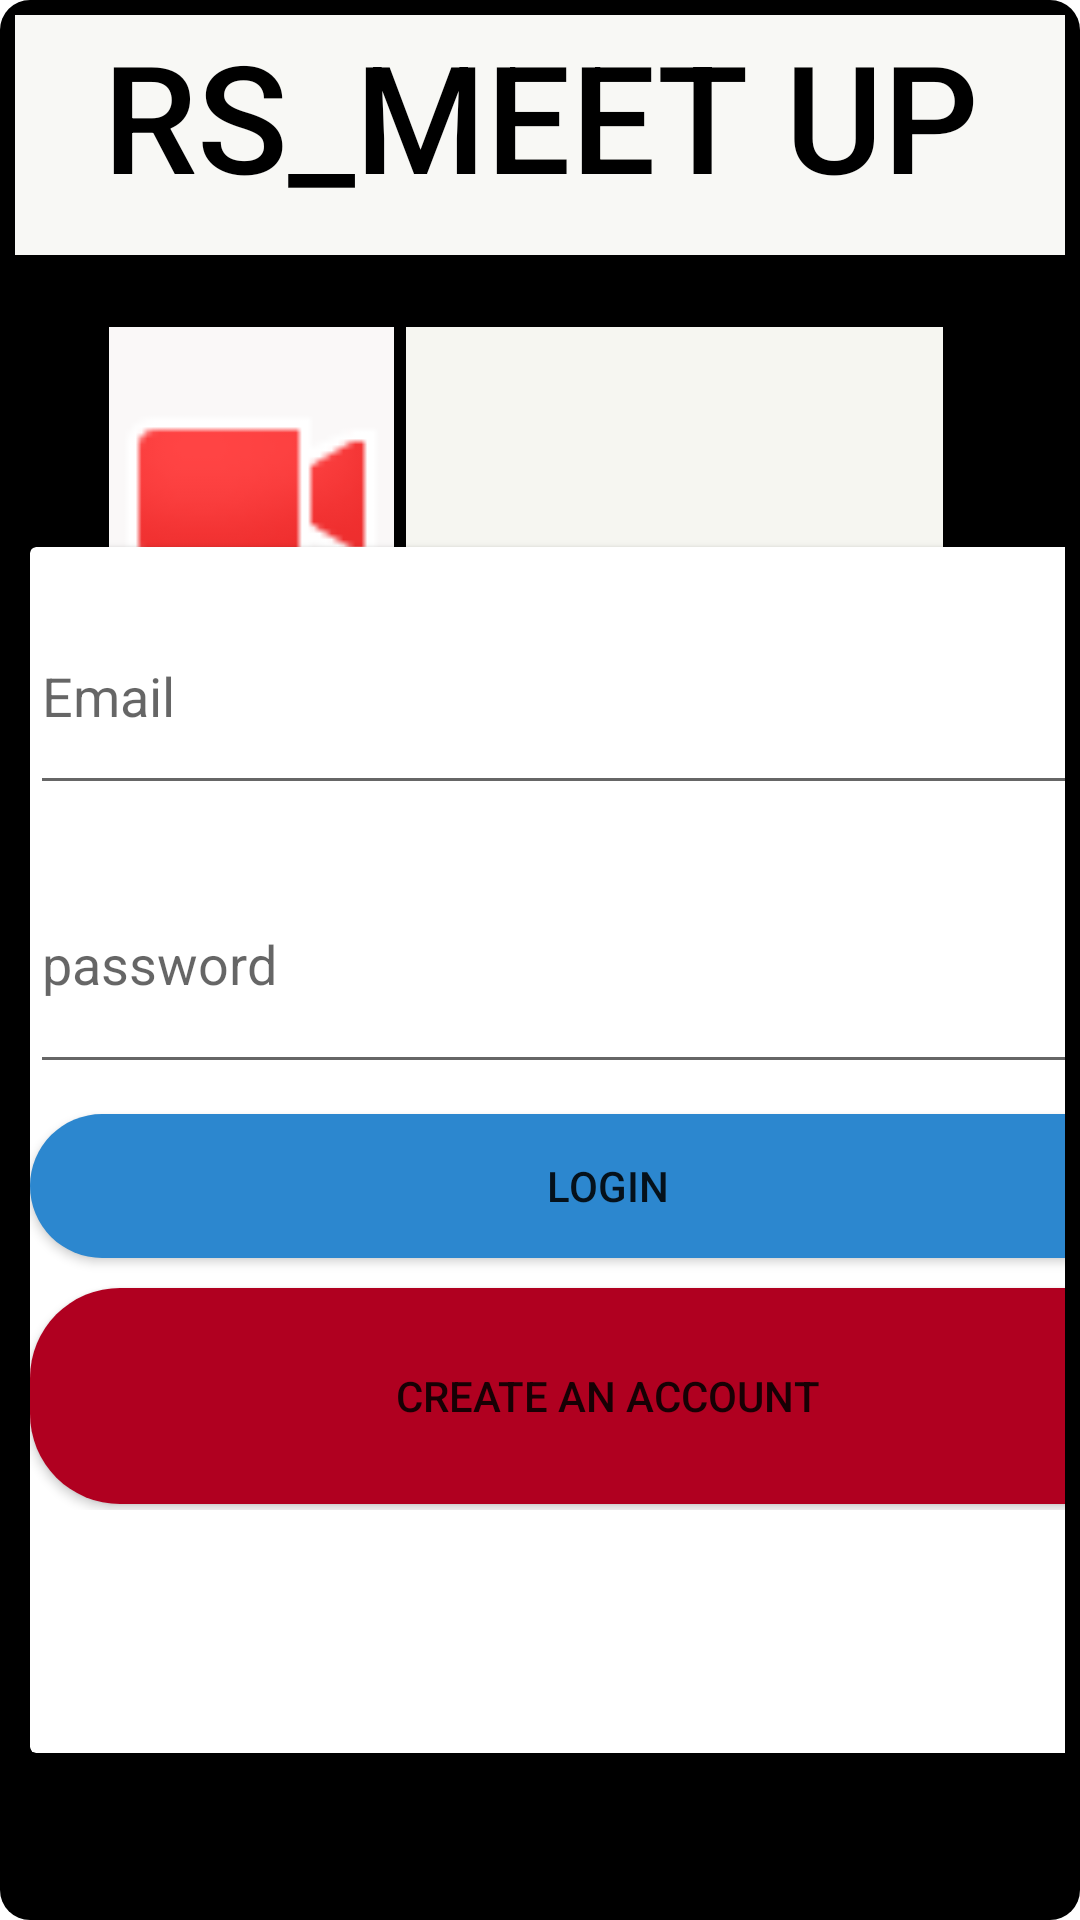

The Android layout XML behind this screen, and the referenced resources:
<!-- AndroidManifest.xml: application theme Theme.RS_MEETUP -->
<!-- res/layout/activity_loginactivity.xml -->
<?xml version="1.0" encoding="utf-8"?>
<androidx.constraintlayout.widget.ConstraintLayout xmlns:android="http://schemas.android.com/apk/res/android"
    xmlns:app="http://schemas.android.com/apk/res-auto"
    xmlns:tools="http://schemas.android.com/tools"
    android:layout_width="match_parent"
    android:layout_height="match_parent"
    android:layout_margin="5dp"
    android:background="@drawable/textbox"
    android:padding="5dp"
    android:paddingLeft="5dp"
    android:paddingTop="5dp"
    android:paddingRight="5dp"
    android:paddingBottom="5dp"
    app:layout_goneMarginBottom="5dp"
    app:layout_goneMarginEnd="5dp"
    app:layout_goneMarginLeft="5dp"
    app:layout_goneMarginRight="5dp"
    tools:context=".loginactivity">

    <androidx.cardview.widget.CardView
        android:id="@+id/cardView"
        android:layout_width="385dp"
        android:layout_height="402dp"
        android:layout_margin="5dp"
        android:layout_marginStart="5dp"
        android:layout_marginLeft="5dp"
        android:layout_marginEnd="5dp"
        android:layout_marginRight="5dp"
        app:barrierMargin="5dp"
        app:layout_constraintBottom_toBottomOf="parent"
        app:layout_constraintEnd_toEndOf="parent"
        app:layout_constraintHorizontal_bias="0.0"
        app:layout_constraintStart_toStartOf="parent"
        app:layout_constraintTop_toTopOf="parent"
        app:layout_constraintVertical_bias="0.79">

        <LinearLayout
            android:layout_width="match_parent"
            android:layout_height="321dp"
            android:orientation="vertical">

            <EditText
                android:id="@+id/editTextTextEmailAddress"
                android:layout_width="match_parent"
                android:layout_height="76dp"
                android:layout_marginTop="10dp"
                android:ems="10"
                android:hint="@string/email"
                android:inputType="textEmailAddress" />

            <EditText
                android:id="@+id/editTextNumberPassword"
                android:layout_width="match_parent"
                android:layout_height="83dp"
                android:layout_marginTop="10dp"
                android:baselineAligned="false"
                android:ems="10"
                android:hint="@string/password"
                android:inputType="numberPassword" />

            <Button
                android:id="@+id/loginbtn"
                android:layout_width="match_parent"
                android:layout_height="wrap_content"
                android:layout_marginTop="10dp"
                android:background="@drawable/login"
                android:text="Login"
                app:backgroundTint="#2C87CF" />

            <Button
                android:id="@+id/Create_Account"
                android:layout_width="match_parent"
                android:layout_height="72dp"
                android:layout_marginTop="10dp"
                android:background="@drawable/login"
                android:text="Create An Account"
                app:backgroundTint="@color/design_default_color_error" />

        </LinearLayout>
    </androidx.cardview.widget.CardView>

    <ImageView
        android:id="@+id/imageView"
        android:layout_width="179dp"
        android:layout_height="115dp"
        android:layout_marginTop="104dp"
        android:background="#F6F6F1"
        app:layout_constraintEnd_toEndOf="parent"
        app:layout_constraintHorizontal_bias="0.762"
        app:layout_constraintStart_toStartOf="parent"
        app:layout_constraintTop_toTopOf="parent"
        app:srcCompat="@drawable/logo" />

    <ImageView
        android:id="@+id/imageView4"
        android:layout_width="95dp"
        android:layout_height="112dp"
        android:layout_marginTop="104dp"
        android:layout_marginEnd="4dp"
        android:layout_marginRight="4dp"
        android:background="#FAF8F8"
        app:layout_constraintEnd_toStartOf="@+id/imageView"
        app:layout_constraintTop_toTopOf="parent"
        app:srcCompat="@android:drawable/presence_video_busy" />

    <TextView
        android:id="@+id/textView"
        android:layout_width="390dp"
        android:layout_height="80dp"
        android:background="#F8F8F5"
        android:fontFamily="sans-serif-medium"
        android:gravity="center_horizontal"
        android:text="RS_MEET UP"

        android:textAlignment="center"
        android:textColor="@color/design_default_color_on_secondary"
        android:textSize="50dp"
        app:layout_constraintEnd_toEndOf="parent"
        app:layout_constraintStart_toStartOf="parent"
        tools:layout_editor_absoluteY="16dp" />

</androidx.constraintlayout.widget.ConstraintLayout>
<!-- resources referenced by this layout -->
<resources>
  <!-- drawable login (drawable) -->
  <?xml version="1.0" encoding="utf-8"?>
  <shape xmlns:android="http://schemas.android.com/apk/res/android">
  <solid android:color="#F44336"/>
      <corners android:radius="30dp"></corners>
  </shape>
  <!-- drawable textbox (drawable) -->
  <?xml version="1.0" encoding="utf-8"?>
  <shape xmlns:android="http://schemas.android.com/apk/res/android">
  <stroke android:color="@color/black"/>
      <solid android:color="@color/black"/>
      <corners android:radius="10dp"/>
  </shape>
  <string name="email">Email</string>
  <string name="password">password</string>
  <style name="Theme.RS_MEETUP" parent="Theme.MaterialComponents.DayNight.DarkActionBar">
          
          <item name="colorPrimary">@color/purple_500</item>
          <item name="colorPrimaryVariant">@color/purple_700</item>
          <item name="colorOnPrimary">@color/white</item>
          
          <item name="colorSecondary">@color/teal_200</item>
          <item name="colorSecondaryVariant">@color/teal_700</item>
          <item name="colorOnSecondary">@color/black</item>
          
          <item name="android:statusBarColor" tools:targetApi="l">?attr/colorPrimaryVariant</item>
          
      </style>
  <!-- not gathered from this repository: default colours our renderer supplied (Android Studio template values) -->
  <color name="purple_500">#FF6200EE</color>
  <color name="purple_700">#FF3700B3</color>
  <color name="teal_200">#FF03DAC5</color>
  <color name="teal_700">#FF018786</color>
  <color name="black">#FF000000</color>
  <color name="white">#FFFFFFFF</color>
</resources>
